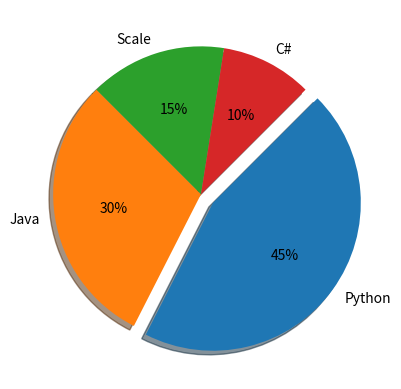

Write the Python code that produced this figure.
#!/usr/bin/env python
# coding: utf-8

# # Pie Chart with Exploding With Matplotlib

# In[9]:


import matplotlib.pyplot as pyplot
labels=('Python','Java','Scale','C#')
sizes=(45,30,15,10)
explode=(0.1,0,0,0)
pyplot.pie(sizes,explode=explode,labels=labels,autopct='%1.f%%',shadow=True,counterclock=False,startangle=45)
pyplot.show()


# In[ ]:




